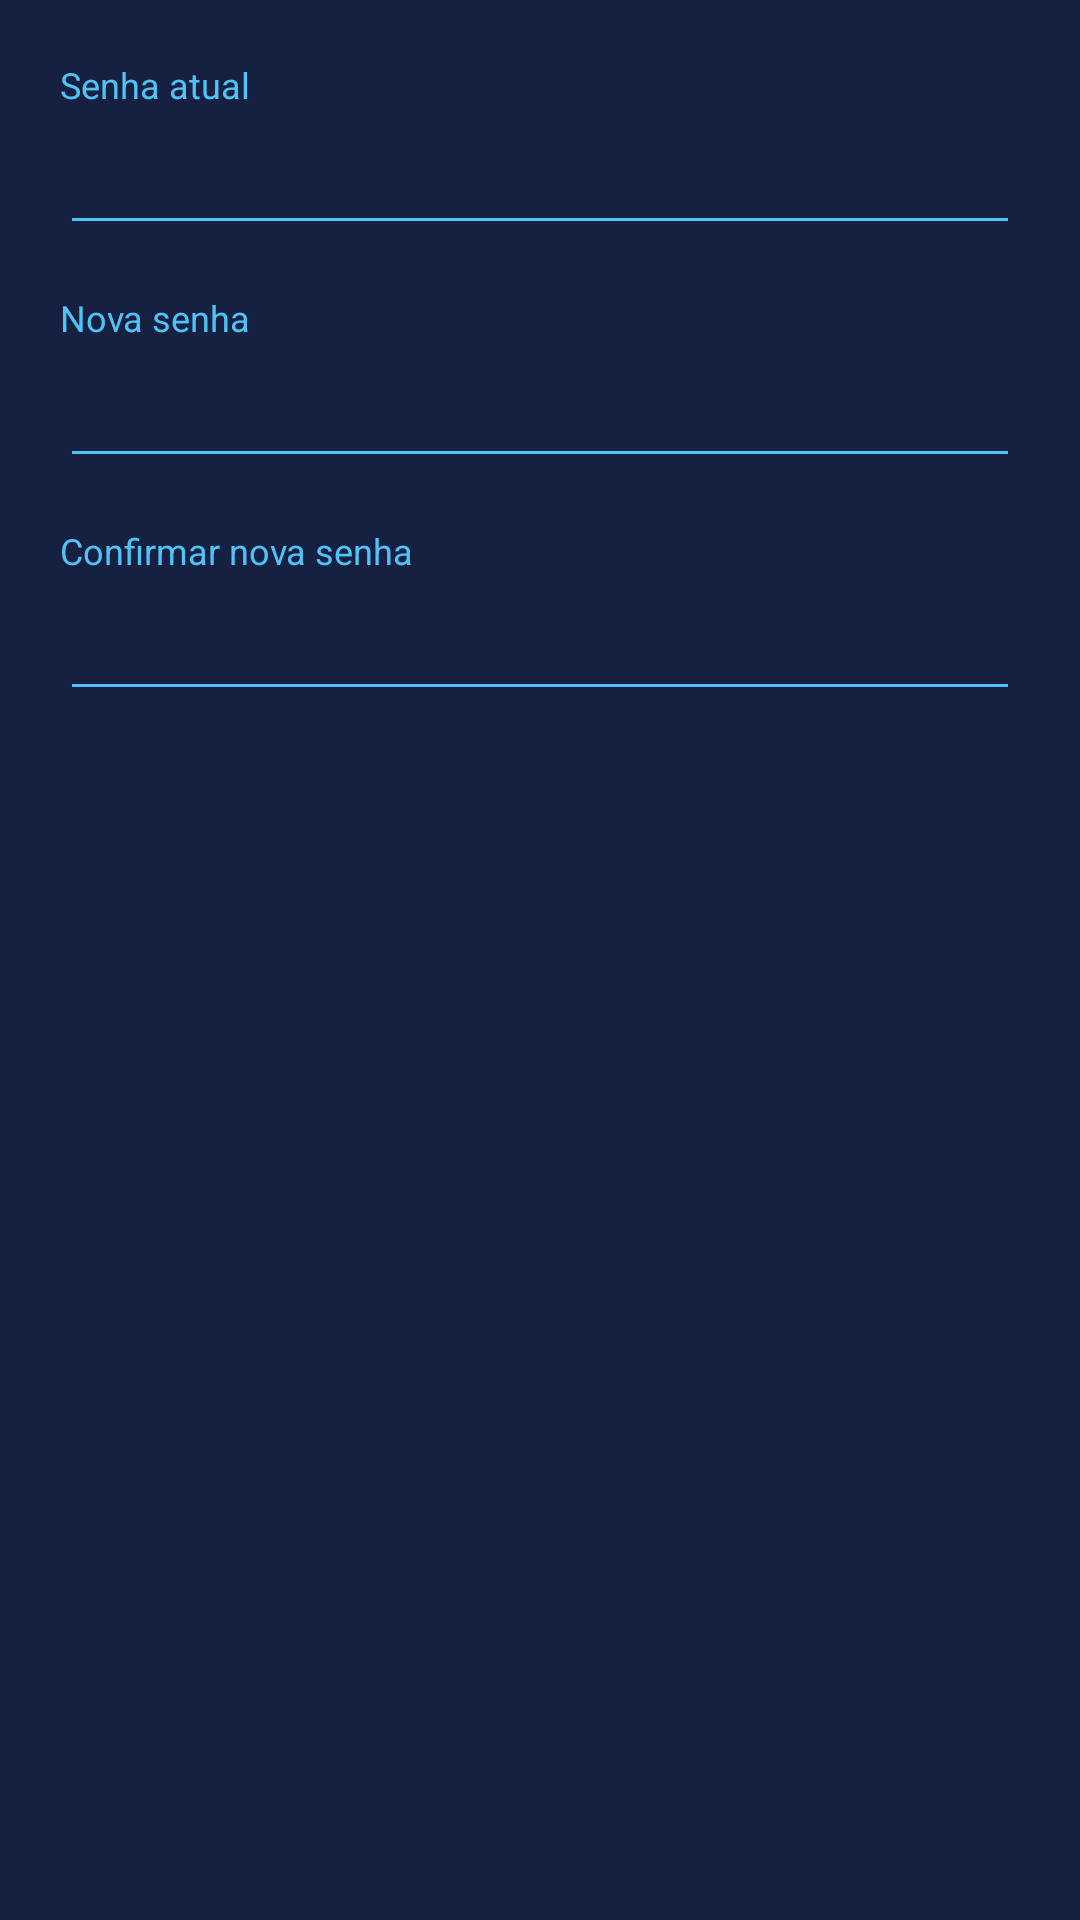

The Android layout XML behind this screen, and the referenced resources:
<!-- AndroidManifest.xml: application theme Theme.ProjetoAsthmaSpace -->
<!-- res/layout/dialog_alterar_senha.xml -->
<?xml version="1.0" encoding="utf-8"?>
<LinearLayout
    xmlns:android="http://schemas.android.com/apk/res/android"
    android:layout_width="match_parent"
    android:layout_height="wrap_content"
    android:orientation="vertical"
    android:padding="20dp"
    android:background="#162040">

    <TextView
        android:layout_width="match_parent"
        android:layout_height="wrap_content"
        android:text="Senha atual"
        android:textColor="#4FC3F7"
        android:textSize="12sp"
        android:layout_marginBottom="4dp" />

    <EditText
        android:id="@+id/etSenhaAtual"
        android:layout_width="match_parent"
        android:layout_height="wrap_content"
        android:inputType="textPassword"
        android:textColor="#FFFFFF"
        android:backgroundTint="#4FC3F7"
        android:layout_marginBottom="16dp" />

    <TextView
        android:layout_width="match_parent"
        android:layout_height="wrap_content"
        android:text="Nova senha"
        android:textColor="#4FC3F7"
        android:textSize="12sp"
        android:layout_marginBottom="4dp" />

    <EditText
        android:id="@+id/etNovaSenha"
        android:layout_width="match_parent"
        android:layout_height="wrap_content"
        android:inputType="textPassword"
        android:textColor="#FFFFFF"
        android:backgroundTint="#4FC3F7"
        android:layout_marginBottom="16dp" />

    <TextView
        android:layout_width="match_parent"
        android:layout_height="wrap_content"
        android:text="Confirmar nova senha"
        android:textColor="#4FC3F7"
        android:textSize="12sp"
        android:layout_marginBottom="4dp" />

    <EditText
        android:id="@+id/etConfirmarSenha"
        android:layout_width="match_parent"
        android:layout_height="wrap_content"
        android:inputType="textPassword"
        android:textColor="#FFFFFF"
        android:backgroundTint="#4FC3F7" />

</LinearLayout>
<!-- resources referenced by this layout -->
<resources>
  <style name="Theme.ProjetoAsthmaSpace" parent="Base.Theme.ProjetoAsthmaSpace" />
  <style name="Base.Theme.ProjetoAsthmaSpace" parent="Theme.Material3.DayNight.NoActionBar">
          
          
      </style>
</resources>
